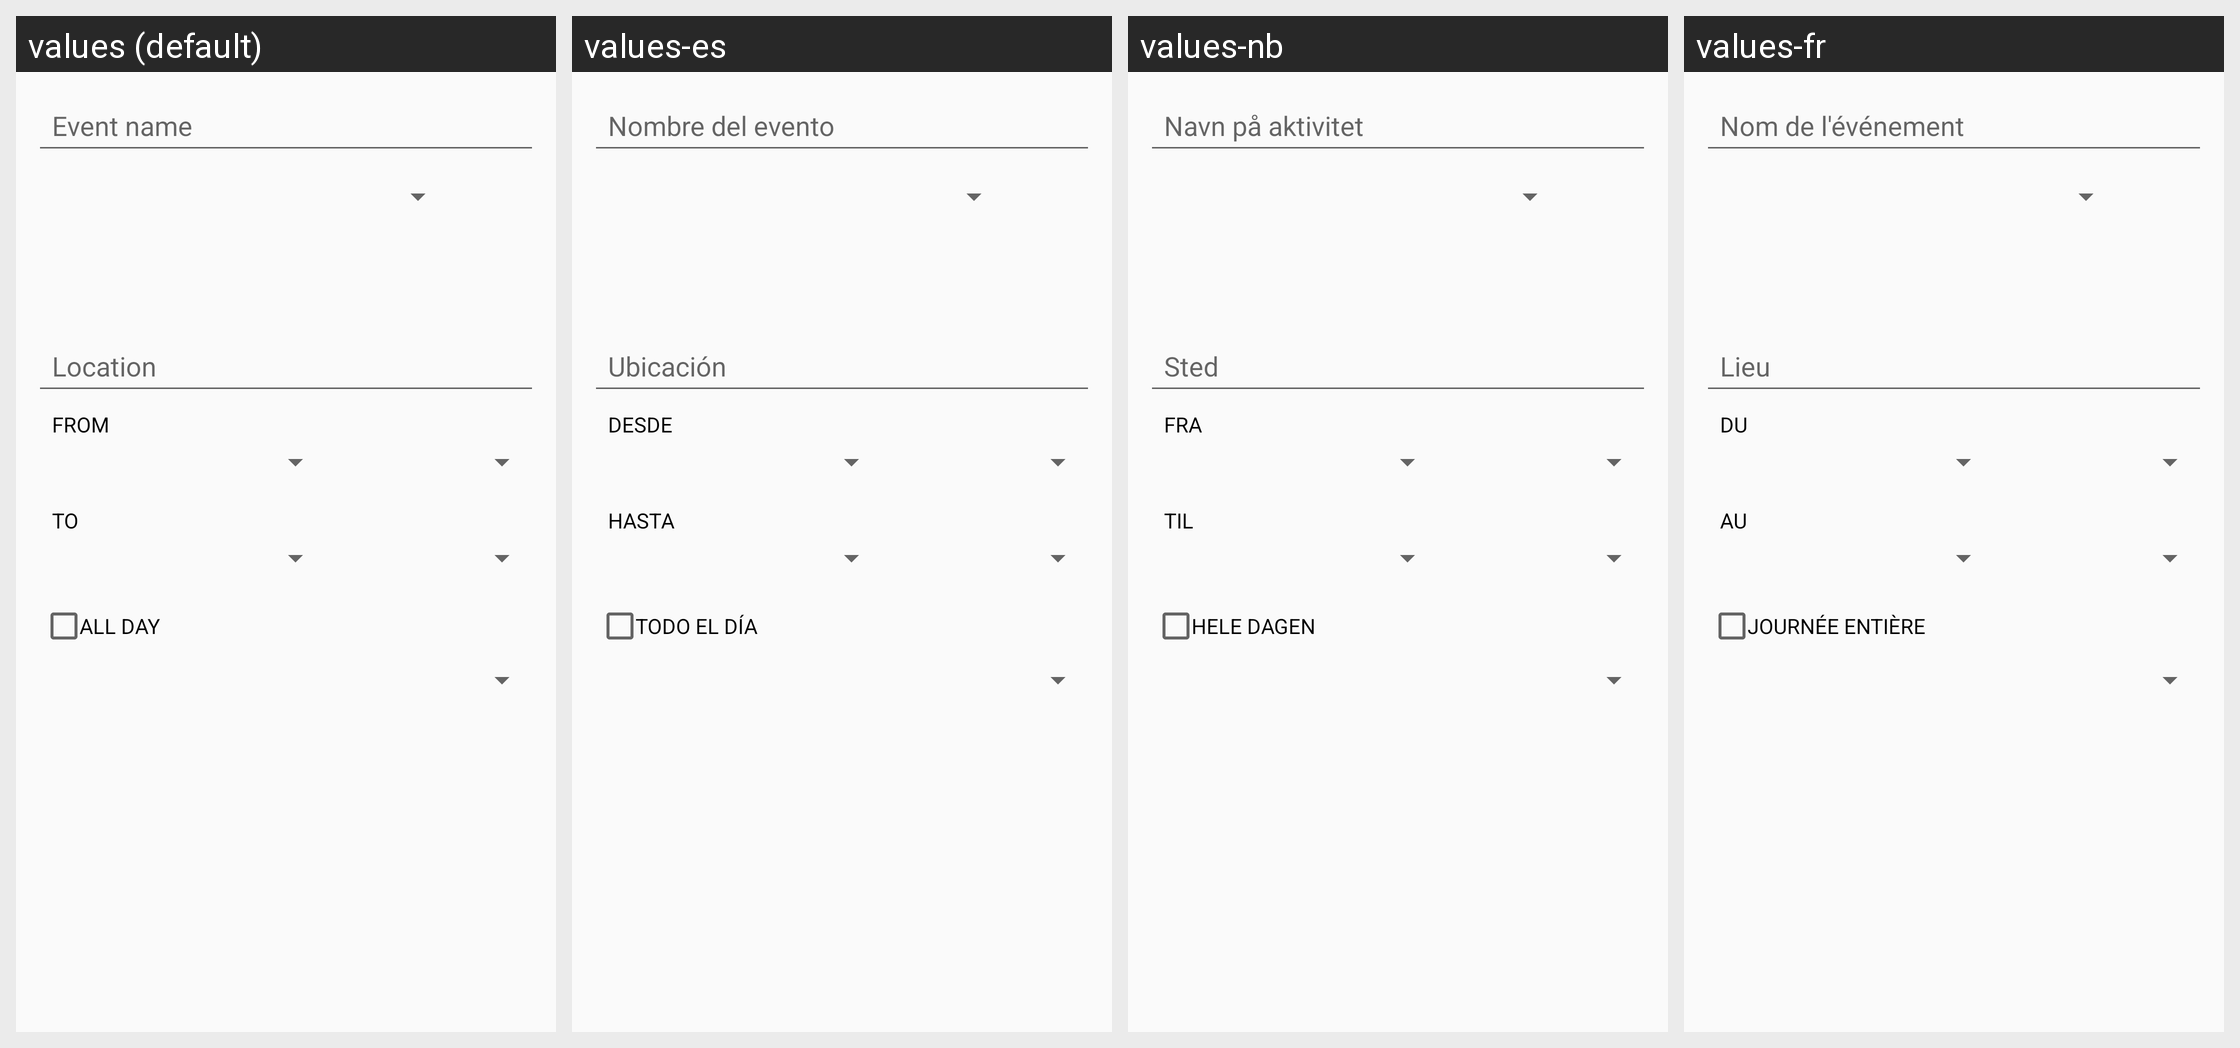

The same Android screen rendered under several of its app's locales, left to right. List the strings drawn on it with the default value and each locale's translation.
Android screen res/layout/edit_event_1.xml rendered under 4 locales, left to right: values (default), values-es, values-nb, values-fr. Device: Nexus 5 (rendered at 1080×1920; each locale shown at half size, 540×960, under a caption strip naming it); theme CalendarAppTheme.
Other locales in the repository, not shown: values-be, values-bg, values-ca, values-de, values-en-rGB, values-in, values-it, values-iw, values-ms, values-ro, values-sl.
Strings drawn on this screen, with the default value and each locale's value (text and hints the layout hard-codes, and strings that could not be matched under every locale, appear in the picture but are not listed):

hint_what
  values: Event name
  values-es: Nombre del evento
  values-nb: Navn på aktivitet
  values-fr: Nom de l'événement

edit_event_from_label
  values: From
  values-es: Desde
  values-nb: Fra
  values-fr: Du

edit_event_to_label
  values: To
  values-es: Hasta
  values-nb: Til
  values-fr: Au

edit_event_all_day_label
  values: All day
  values-es: Todo el día
  values-nb: Hele dagen
  values-fr: Journée entière
